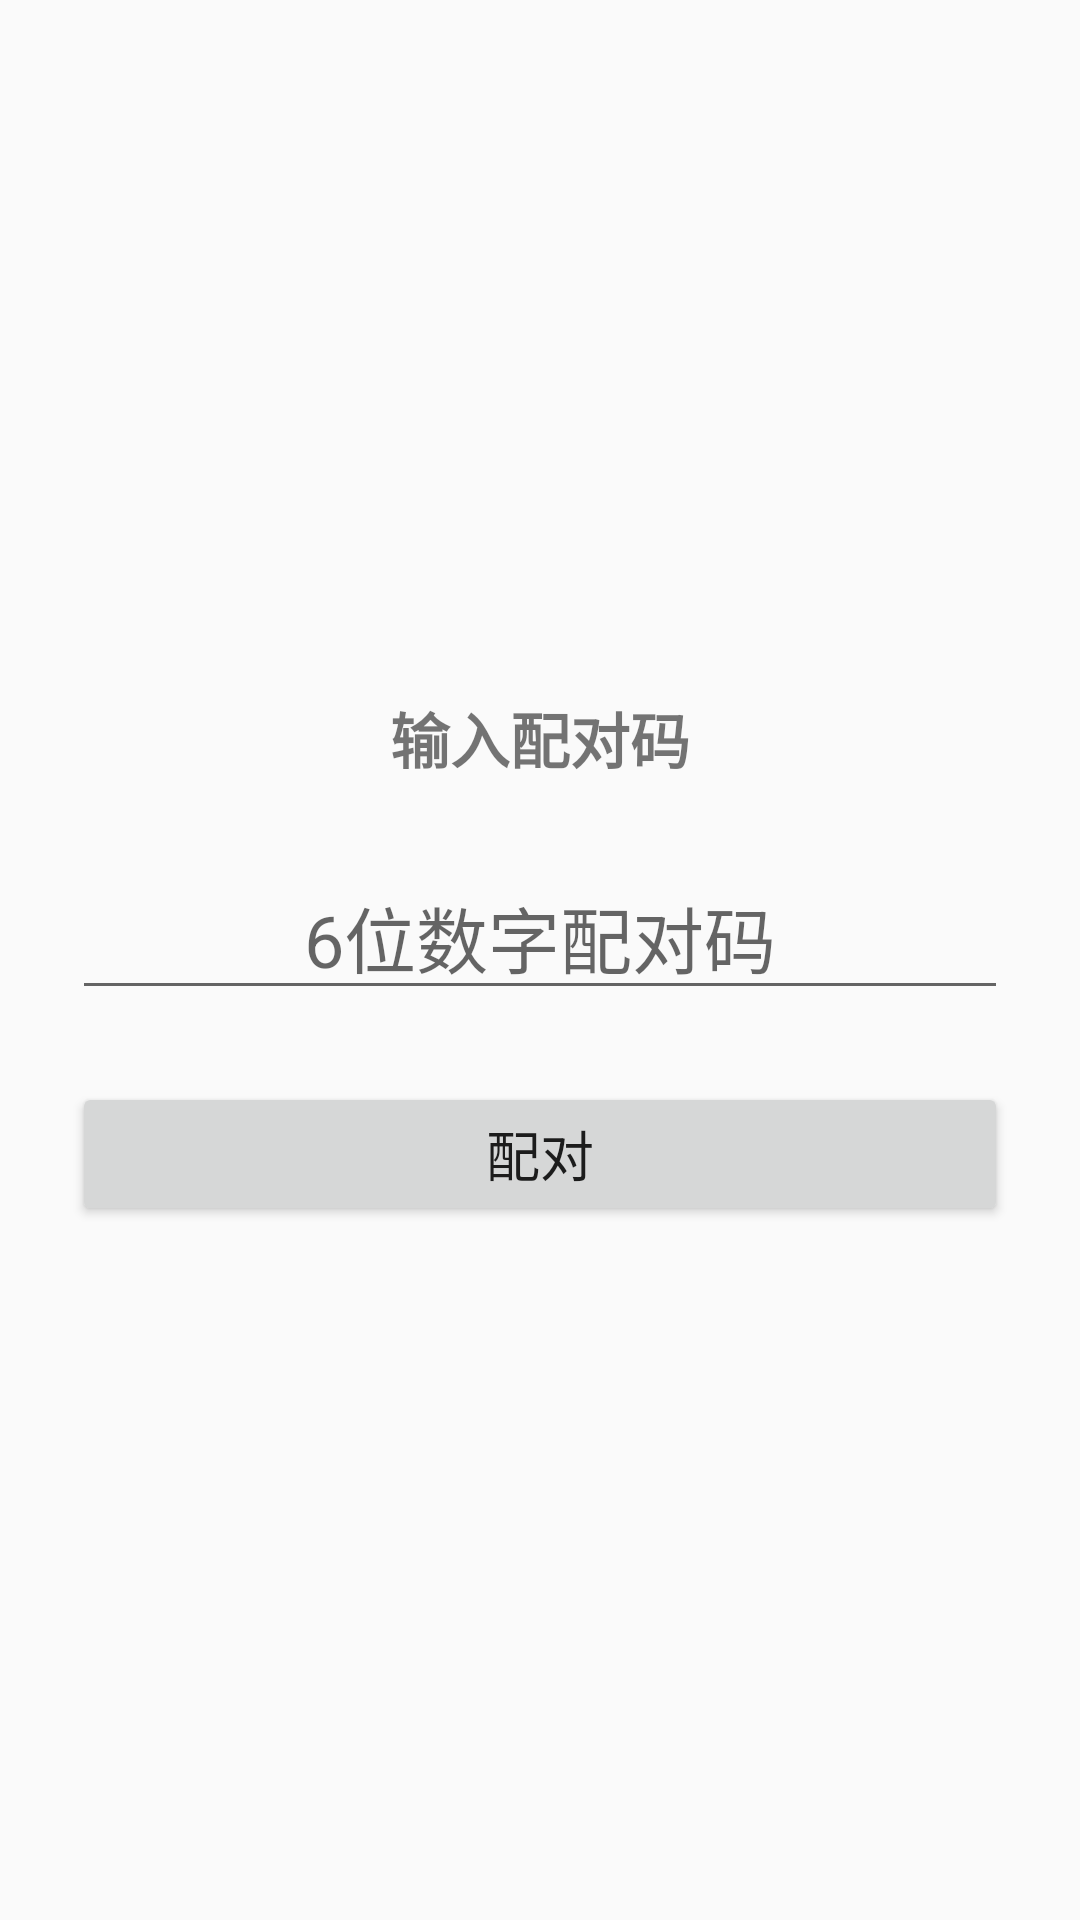

Here is an Android app screen rendered from its layout file. Give the layout XML and the strings, colors and styles it references.
<!-- AndroidManifest.xml: application theme android:Theme.Material.Light -->
<!-- res/layout/activity_pairing_input.xml -->
<?xml version="1.0" encoding="utf-8"?>
<LinearLayout xmlns:android="http://schemas.android.com/apk/res/android"
    android:layout_width="match_parent"
    android:layout_height="match_parent"
    android:orientation="vertical"
    android:padding="24dp"
    android:gravity="center">

    <TextView
        android:layout_width="match_parent"
        android:layout_height="wrap_content"
        android:text="输入配对码"
        android:textSize="20sp"
        android:textStyle="bold"
        android:gravity="center"
        android:layout_marginBottom="24dp"/>

    <EditText
        android:id="@+id/etPairingCode"
        android:layout_width="match_parent"
        android:layout_height="wrap_content"
        android:hint="6位数字配对码"
        android:inputType="number"
        android:maxLength="6"
        android:textSize="24sp"
        android:gravity="center"
        android:layout_marginBottom="24dp"/>

    <Button
        android:id="@+id/btnPair"
        android:layout_width="match_parent"
        android:layout_height="wrap_content"
        android:text="配对"
        android:textSize="18sp"/>

</LinearLayout>
<!-- resources referenced by this layout -->
<resources>

</resources>
